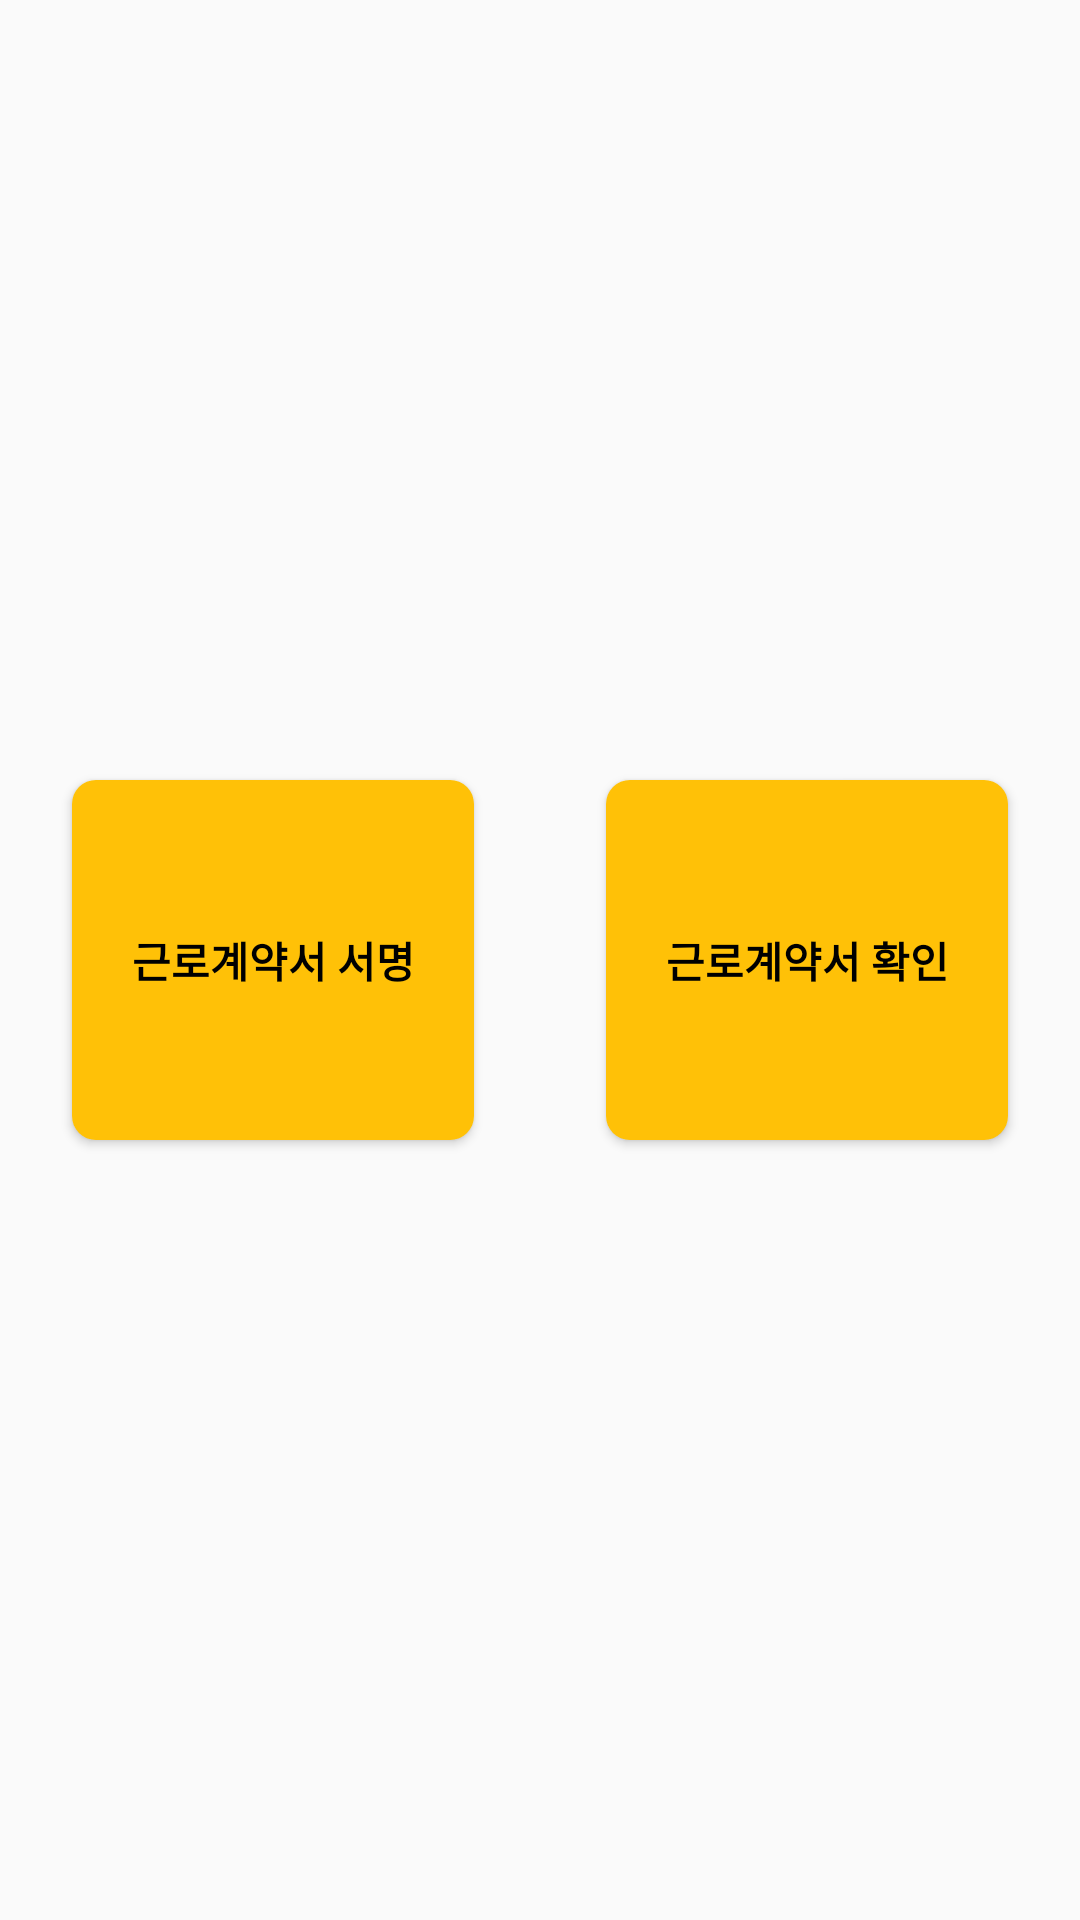

Write the Android layout XML for this screen, with the resource values it uses.
<!-- AndroidManifest.xml: application theme AppTheme -->
<!-- res/layout/activity_employer_main.xml -->
<?xml version="1.0" encoding="utf-8"?>
<LinearLayout xmlns:android="http://schemas.android.com/apk/res/android"
    xmlns:app="http://schemas.android.com/apk/res-auto"
    xmlns:tools="http://schemas.android.com/tools"
    android:layout_width="match_parent"
    android:layout_height="match_parent"
    tools:context=".EmployerMainActivity"
    android:orientation="horizontal"
    android:gravity="center">

    <android.widget.Space
        android:layout_width="20dp"
        android:layout_height="1dp"
        android:layout_weight="1"/>

    <Button
        android:id="@+id/mSign"
        android:layout_width="130dp"
        android:layout_height="120dp"
        android:layout_weight="1"
        android:background="@drawable/mybutton"
        android:drawableTop="@drawable/sign2"
        android:padding="10dp"
        android:backgroundTint="@color/colorAccent"
        android:text="@string/manage_contract_sign"
        android:textColor="@android:color/black"
        android:textStyle="bold" />

    <android.widget.Space
        android:layout_width="40dp"
        android:layout_height="1dp"
        android:layout_weight="1"/>

    <Button
        android:id="@+id/mCheck"
        android:layout_width="130dp"
        android:layout_height="120dp"
        android:layout_weight="1"
        android:background="@drawable/mybutton"
        android:drawableTop="@drawable/check2"
        android:padding="10dp"
        android:backgroundTint="@color/colorAccent"
        android:text="@string/manage_contract_check"
        android:textColor="@android:color/black"
        android:textStyle="bold" />

    <android.widget.Space
        android:layout_width="20dp"
        android:layout_height="1dp"
        android:layout_weight="1"/>
</LinearLayout>
<!-- resources referenced by this layout -->
<resources>
  <color name="colorAccent">#FFC107</color>
  <!-- drawable check2 (drawable) -->
  <?xml version="1.0" encoding="utf-8"?>
  <selector xmlns:android="http://schemas.android.com/apk/res/android">
      
      <item android:state_pressed="true"
          android:drawable="@drawable/assignment_ind_white_72x72"/>
      
      <item android:drawable="@drawable/assignment_ind_black_72x72"/>
  </selector>
  <!-- drawable mybutton (drawable-v24) -->
  <?xml version="1.0" encoding="utf-8"?>
  <shape xmlns:android="http://schemas.android.com/apk/res/android" android:shape="rectangle" >
          <solid android:color="@color/colorPrimaryDark"/>
          <corners android:radius="8dp"/>
      
  </shape>
  <string name="manage_contract_check">근로계약서 확인</string>
  <string name="manage_contract_sign">근로계약서 서명</string>
  <style name="AppTheme" parent="Theme.AppCompat.Light.DarkActionBar">
          
          <item name="colorPrimary">@color/colorPrimary</item>
          <item name="colorPrimaryDark">@color/colorPrimaryDark</item>
          <item name="colorAccent">@color/colorAccent</item>
          <item name="titleTextColor">@color/colorGrey</item>
      </style>
  <color name="colorPrimaryDark">#313131</color>
  <color name="colorPrimary">#FFFFFF</color>
  <color name="colorGrey">#313131</color>
</resources>
